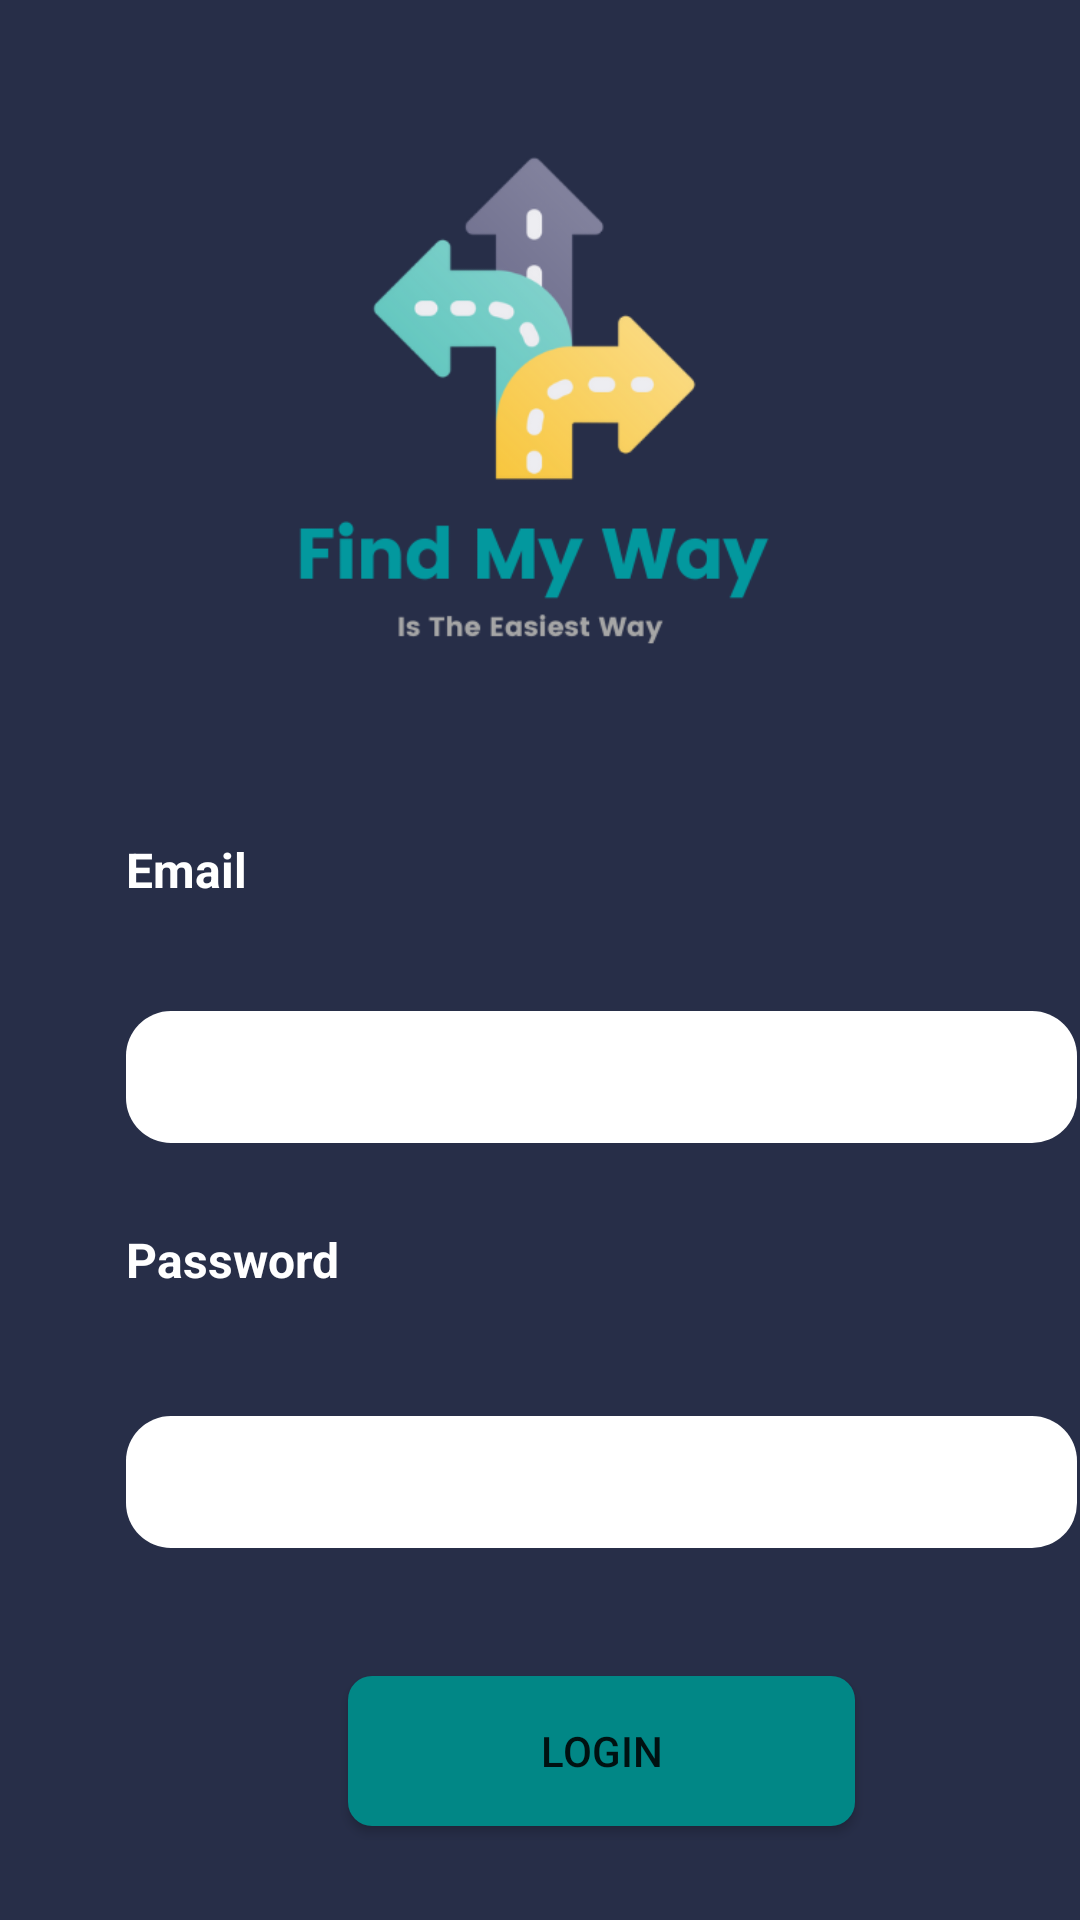

Android layout source for this screen:
<!-- AndroidManifest.xml: application theme Theme.FindMyWay -->
<!-- res/layout/login.xml -->
<?xml version="1.0" encoding="utf-8"?>
<androidx.constraintlayout.widget.ConstraintLayout xmlns:android="http://schemas.android.com/apk/res/android"
    xmlns:app="http://schemas.android.com/apk/res-auto"
    xmlns:tools="http://schemas.android.com/tools"
    android:layout_width="match_parent"
    android:layout_height="match_parent"
    android:background="#272E48">


    <Button

        android:id="@+id/loginButton"
        android:layout_width="169dp"
        android:layout_height="50dp"

        android:layout_marginTop="40dp"
        android:background="@drawable/button"
        android:text="Login"
        app:layout_constraintBottom_toBottomOf="parent"
        app:layout_constraintEnd_toEndOf="@+id/passwordText"
        app:layout_constraintStart_toStartOf="@+id/passwordText"
        app:layout_constraintTop_toBottomOf="@+id/passwordText"
        app:layout_constraintVertical_bias="0.075" />

    <TextView
        android:id="@+id/textView8"
        android:layout_width="82dp"
        android:layout_height="30dp"

        android:layout_marginTop="12dp"
        android:text="Email"
        android:textColor="@color/white"
        android:textSize="16sp"
        android:textStyle="bold"
        app:layout_constraintEnd_toEndOf="parent"
        app:layout_constraintHorizontal_bias="0.151"
        app:layout_constraintStart_toStartOf="parent"
        app:layout_constraintTop_toBottomOf="@+id/imageView12" />

    <TextView
        android:id="@+id/textView11"
        android:layout_width="120dp"
        android:layout_height="39dp"
        android:layout_marginTop="28dp"
        android:text="Password"
        android:textColor="@color/white"
        android:textSize="16sp"
        android:textStyle="bold"
        app:layout_constraintEnd_toEndOf="@+id/textView8"
        app:layout_constraintHorizontal_bias="0.0"
        app:layout_constraintStart_toStartOf="@+id/textView8"
        app:layout_constraintTop_toBottomOf="@+id/emailText" />

    <EditText
        android:id="@+id/emailText"
        android:layout_width="317dp"
        android:layout_height="44dp"

        android:layout_marginTop="28dp"
        android:background="@drawable/edittext"
        android:ems="10"
        android:inputType="textEmailAddress"
        app:layout_constraintEnd_toEndOf="parent"
        app:layout_constraintHorizontal_bias="0.06"
        app:layout_constraintStart_toStartOf="@+id/textView8"
        app:layout_constraintTop_toBottomOf="@+id/textView8" />

    <EditText
        android:id="@+id/passwordText"
        android:layout_width="317dp"
        android:layout_height="44dp"

        android:layout_marginTop="24dp"
        android:background="@drawable/edittext"
        android:ems="10"
        android:inputType="textPassword"
        app:layout_constraintEnd_toEndOf="@+id/emailText"
        app:layout_constraintHorizontal_bias="1.0"
        app:layout_constraintStart_toStartOf="@+id/textView11"
        app:layout_constraintTop_toBottomOf="@+id/textView11" />

    <ImageView
        android:id="@+id/imageView12"
        android:layout_width="286dp"
        android:layout_height="239dp"
        android:layout_marginTop="28dp"
        app:layout_constraintEnd_toEndOf="parent"
        app:layout_constraintHorizontal_bias="0.497"
        app:layout_constraintStart_toStartOf="parent"
        app:layout_constraintTop_toTopOf="parent"
        app:srcCompat="@drawable/logo_blue" />


</androidx.constraintlayout.widget.ConstraintLayout>
<!-- resources referenced by this layout -->
<resources>
  <color name="white">#FFFFFFFF</color>
  <!-- drawable button (drawable) -->
  <?xml version="1.0" encoding="utf-8"?>
  <shape xmlns:android="http://schemas.android.com/apk/res/android"
      android:shape="rectangle">
      <solid android:color="@color/teal_700" />
      <corners android:bottomRightRadius="8dp"
          android:bottomLeftRadius="8dp"
          android:topRightRadius="8dp"
          android:topLeftRadius="8dp"
          />
  </shape>
  <!-- drawable edittext (drawable) -->
  <?xml version="1.0" encoding="utf-8"?>
  <shape xmlns:android="http://schemas.android.com/apk/res/android"
      android:shape="rectangle"
      android:padding="10dp">
  
      <solid android:color="#FFFFFF" />
      <corners
          android:background="@color/white"
          android:bottomRightRadius="15dp"
          android:bottomLeftRadius="15dp"
          android:topLeftRadius="15dp"
          android:topRightRadius="15dp" />
  </shape>
  <!-- drawable logo_blue: png bitmap (drawable, 34420 bytes) -->
  <style name="Theme.FindMyWay" parent="Theme.MaterialComponents.DayNight.NoActionBar">
          
          <item name="colorPrimary">@color/purple_500</item>
          <item name="colorPrimaryVariant">@color/purple_700</item>
          <item name="colorOnPrimary">@color/white</item>
          
          <item name="colorSecondary">@color/teal_200</item>
          <item name="colorSecondaryVariant">@color/teal_700</item>
          <item name="colorOnSecondary">@color/black</item>
          
          <item name="android:statusBarColor" tools:targetApi="l">?attr/colorPrimaryVariant</item>
          
      </style>
  <color name="teal_700">#FF018786</color>
  <color name="purple_500">#FF6200EE</color>
  <color name="purple_700">#FF3700B3</color>
  <color name="teal_200">#FF03DAC5</color>
  <color name="black">#FF000000</color>
</resources>
